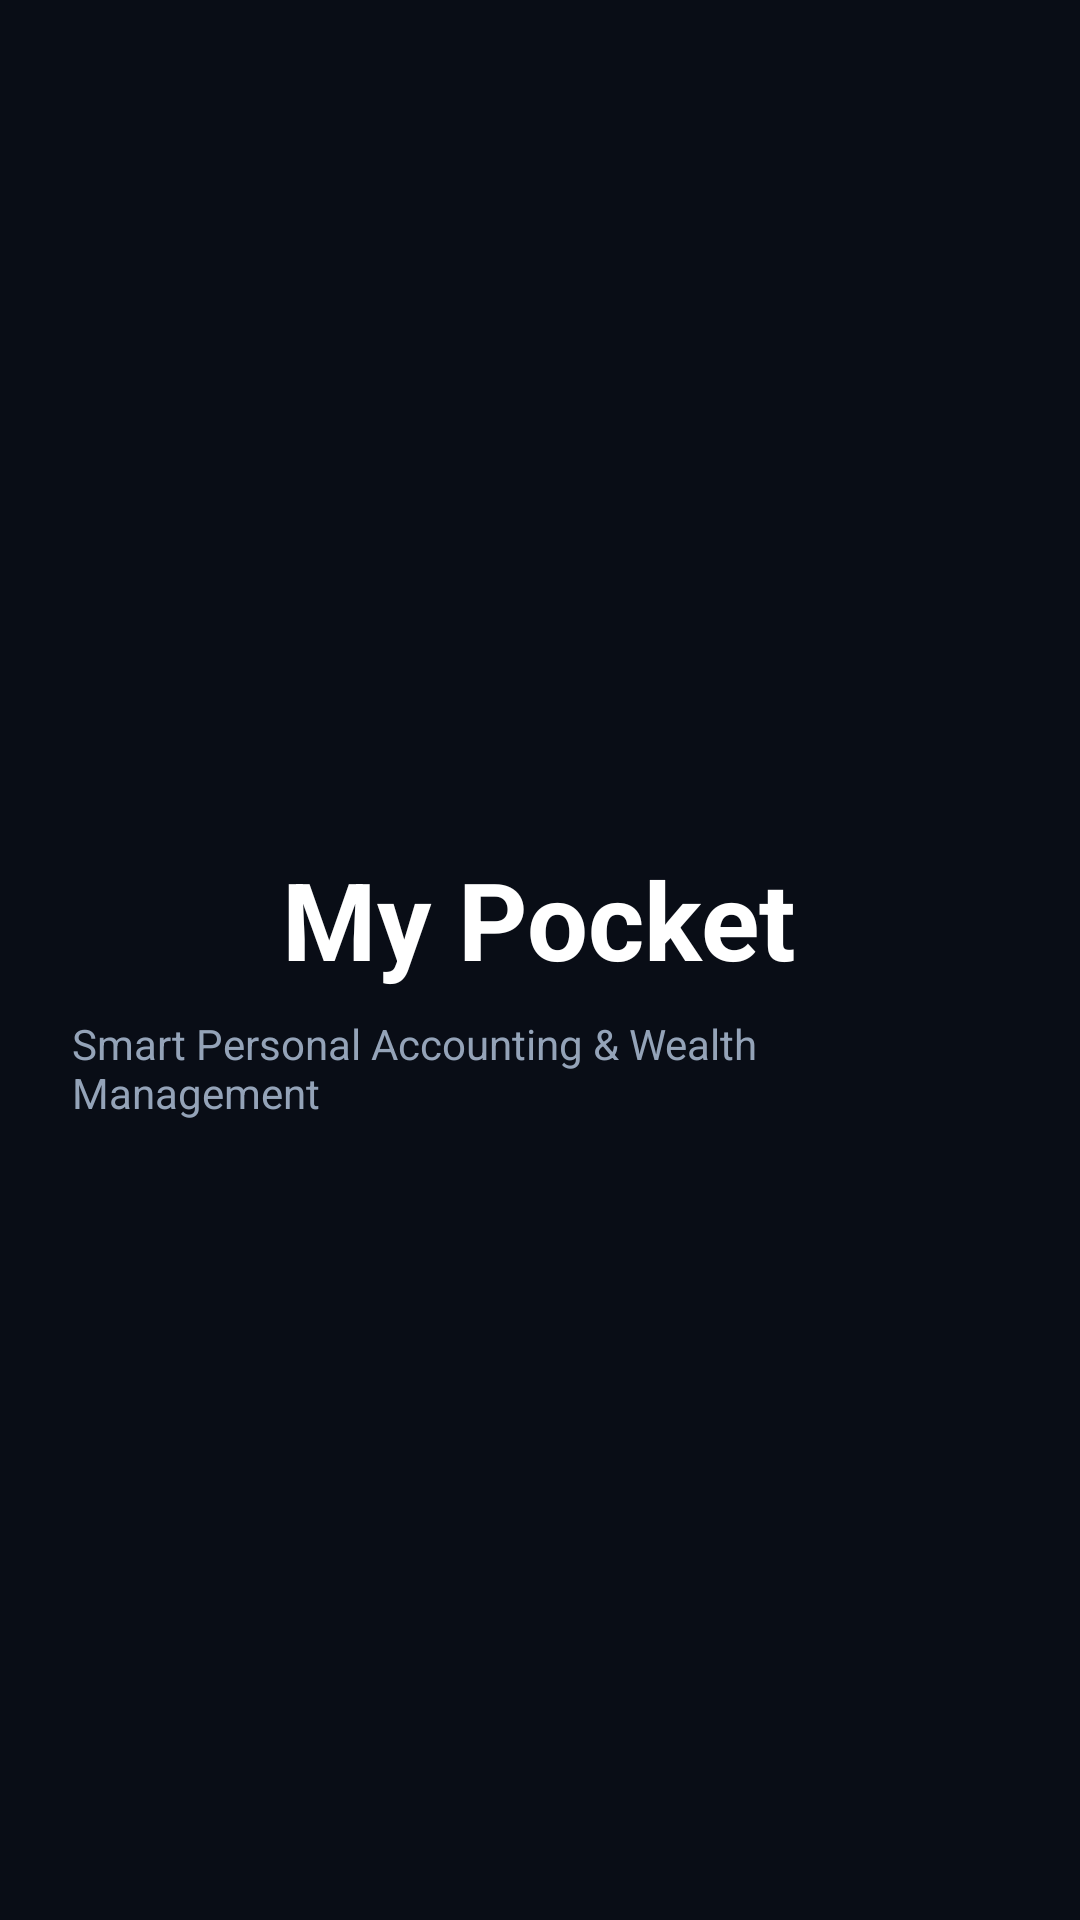

This screen was rendered from an Android layout file. Write that file and the resources it references.
<!-- AndroidManifest.xml: activity theme Theme.MyPocket.NoActionBar -->
<!-- res/layout/activity_splash.xml -->
<?xml version="1.0" encoding="utf-8"?>
<RelativeLayout xmlns:android="http://schemas.android.com/apk/res/android"
    android:layout_width="match_parent"
    android:layout_height="match_parent"
    android:background="@color/bg_page"
    android:gravity="center">

    <LinearLayout
        android:layout_width="wrap_content"
        android:layout_height="wrap_content"
        android:gravity="center"
        android:orientation="vertical"
        android:padding="24dp">

        <ImageView
            android:layout_width="80dp"
            android:layout_height="80dp"
            android:contentDescription="My Pocket Logo"
            android:src="@drawable/logo" />

        <TextView
            android:layout_width="wrap_content"
            android:layout_height="wrap_content"
            android:layout_marginTop="16dp"
            android:text="@string/app_name"
            android:textColor="@color/white"
            android:textSize="36sp"
            android:textStyle="bold" />

        <TextView
            android:layout_width="wrap_content"
            android:layout_height="wrap_content"
            android:layout_marginTop="8dp"
            android:text="@string/app_tagline"
            android:textColor="@color/slate_400"
            android:textSize="14sp" />

        <ProgressBar
            android:layout_width="wrap_content"
            android:layout_height="wrap_content"
            android:layout_marginTop="32dp"
            android:indeterminateTint="@color/primary_light" />
    </LinearLayout>

</RelativeLayout>
<!-- resources referenced by this layout -->
<resources>
  <color name="bg_page">#090D16</color>
  <color name="primary_light">#10B981</color>
  <color name="slate_400">#94A3B8</color>
  <color name="white">#FFFFFFFF</color>
  <string name="app_name">My Pocket</string>
  <string name="app_tagline">Smart Personal Accounting &amp; Wealth Management</string>
  <style name="Theme.MyPocket.NoActionBar">
          <item name="windowActionBar">false</item>
          <item name="windowNoTitle">true</item>
          <item name="android:statusBarColor">@color/bg_page</item>
          <item name="android:navigationBarColor">@color/bg_page</item>
      </style>
</resources>
